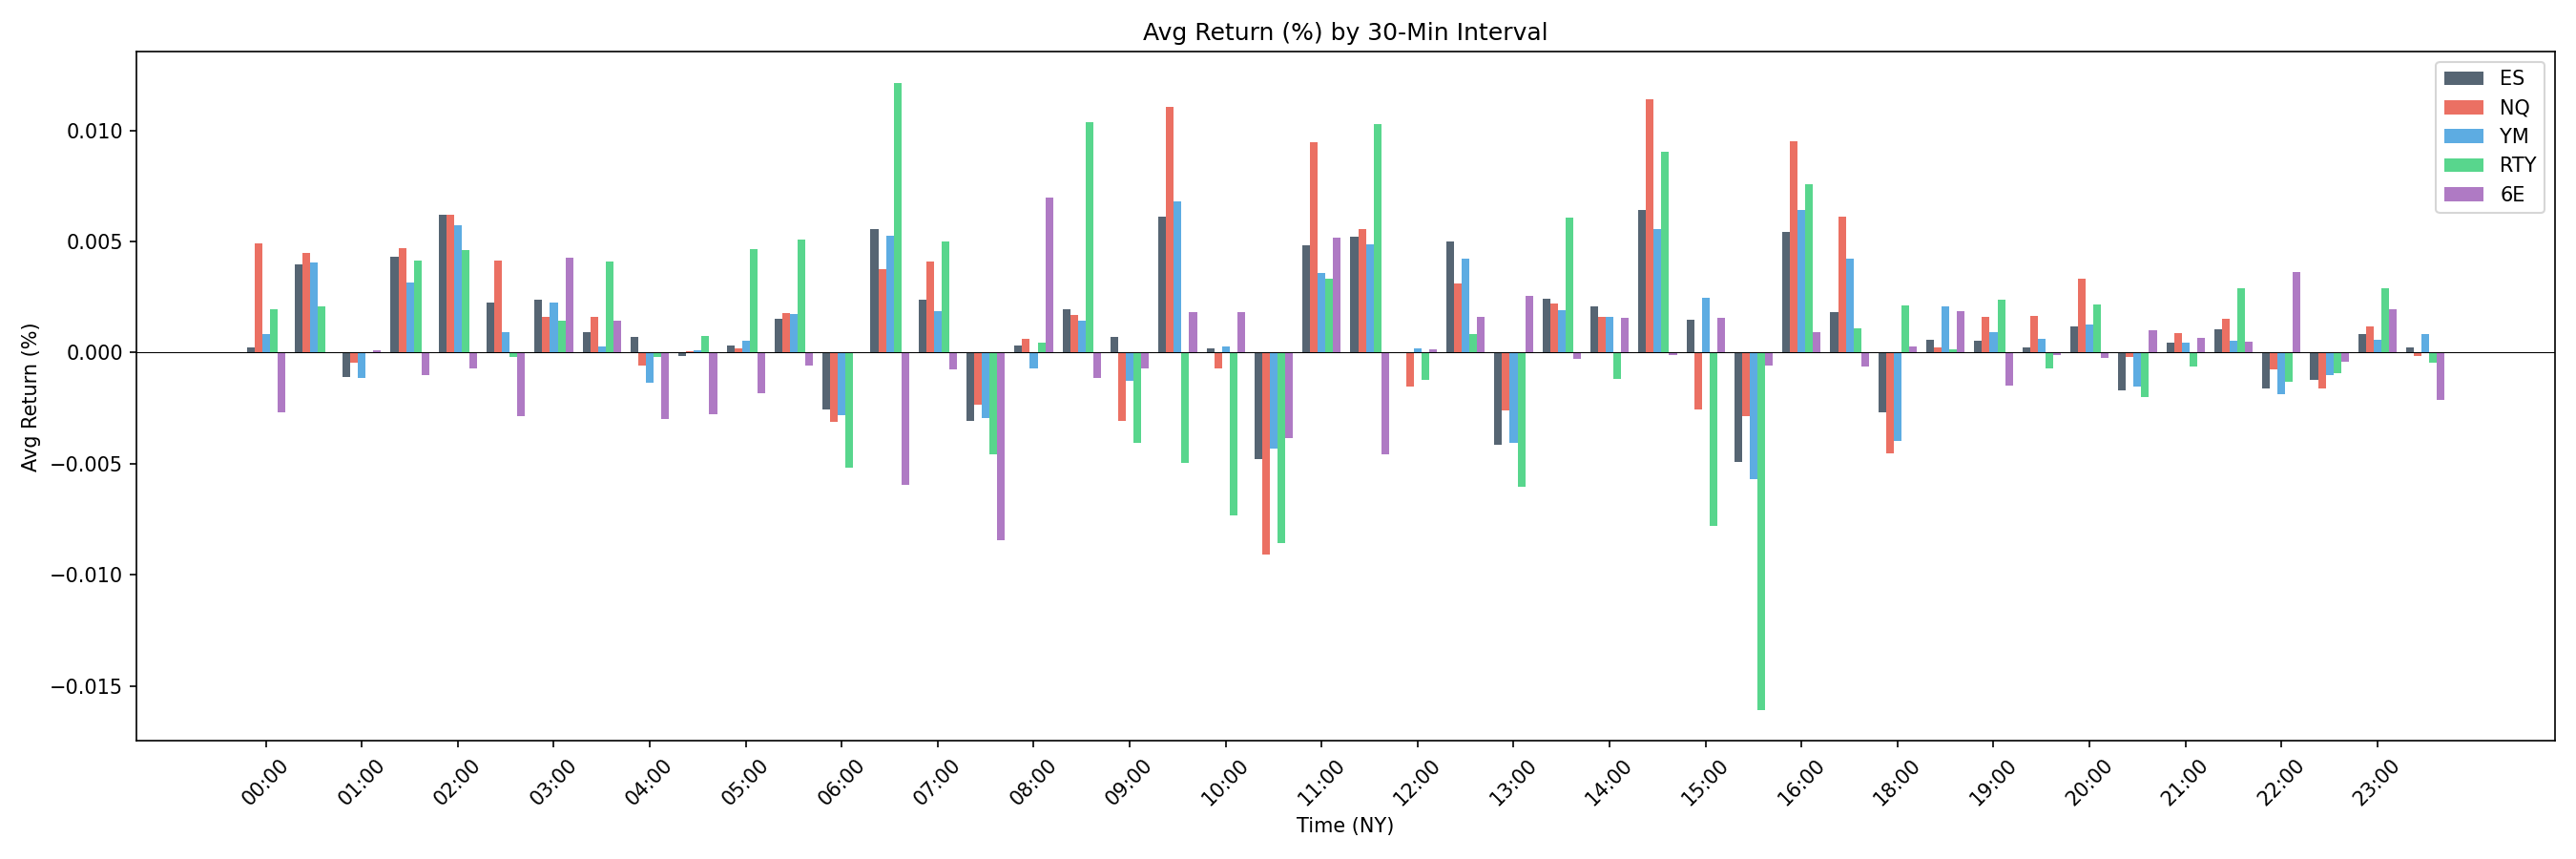

The file beside this chart, header and first rows:
, ES, NQ, YM, RTY, 6E
00:00, 0.0002296, 0.004926, 0.000833, 0.001939, -0.002705
00:30, 0.003989, 0.004505, 0.004055, 0.002084, 3.4978368231364566e-05
01:00, -0.001106, -0.0004705, -0.00116, -3.442993108125626e-05, 0.0001123
01:30, 0.004313, 0.00468, 0.003146, 0.004132, -0.001006
02:00, 0.006202, 0.006204, 0.005729, 0.004631, -0.0006943
02:30, 0.002254, 0.004125, 0.0009317, -0.0001989, -0.002878
03:00, 0.002363, 0.001603, 0.002233, 0.001445, 0.004274
03:30, 0.0009371, 0.001617, 0.0002779, 0.004113, 0.001444
04:00, 0.0006895, -0.0005699, -0.001369, -0.0002139, -0.002991
04:30, -0.0001676, 6.947844650411371e-05, 8.780458273349655e-05, 0.0007397, -0.002784
05:00, 0.000313, 0.0001969, 0.0005528, 0.004648, -0.001846
05:30, 0.001522, 0.001772, 0.001716, 0.005071, -0.0005683
06:00, -0.00254, -0.003104, -0.002821, -0.005169, -3.681406102897949e-05
06:30, 0.005547, 0.003737, 0.005258, 0.01212, -0.005963
07:00, 0.002387, 0.004119, 0.001876, 0.005019, -0.0007509
07:30, -0.003083, -0.002345, -0.002952, -0.004565, -0.008467
08:00, 0.0003044, 0.0006372, -0.0007139, 0.0004392, 0.006964
08:30, 0.001969, 0.001684, 0.001423, 0.01037, -0.001156
09:00, 0.0007053, -0.003067, -0.001265, -0.004058, -0.0007057
09:30, 0.00611, 0.01105, 0.006789, -0.00496, 0.001814
10:00, 0.0001907, -0.000728, 0.0002558, -0.007328, 0.001838
10:30, -0.004778, -0.009073, -0.004304, -0.00857, -0.003847
11:00, 0.004823, 0.009474, 0.003574, 0.003312, 0.005153
11:30, 0.005208, 0.005572, 0.004876, 0.01029, -0.004582
12:00, 2.9221780033098213e-05, -0.001548, 0.0001927, -0.001224, 0.0001355
12:30, 0.00501, 0.003123, 0.004247, 0.000818, 0.001589
13:00, -0.004153, -0.002597, -0.004078, -0.006029, 0.002558
13:30, 0.002406, 0.002194, 0.001915, 0.006062, -0.0003009
14:00, 0.00207, 0.001626, 0.001609, -0.001203, 0.001552
14:30, 0.006419, 0.0114, 0.005553, 0.009031, -0.0001019
15:00, 0.001474, -0.002572, 0.00248, -0.007789, 0.001572
15:30, -0.004938, -0.002846, -0.005691, -0.01608, -0.0005936
16:00, 0.005417, 0.009514, 0.006419, 0.007587, 0.000941
16:30, 0.001826, 0.006129, 0.004222, 0.001098, -0.0006259
18:00, -0.002705, -0.004549, -0.00397, 0.002106, 0.000276
18:30, 0.0005817, 0.0002205, 0.002063, 0.0001318, 0.001852
19:00, 0.0005459, 0.001615, 0.0009246, 0.002364, -0.001499
19:30, 0.0002418, 0.001633, 0.000606, -0.0007254, -0.0001143
20:00, 0.001194, 0.003335, 0.001278, 0.00215, -0.0002264
20:30, -0.001697, -0.0001838, -0.001525, -0.001988, 0.001027
21:00, 0.0004634, 0.0008909, 0.0004352, -0.0006097, 0.0006743
21:30, 0.001047, 0.001525, 0.0005125, 0.002893, 0.00049
22:00, -0.001635, -0.0007709, -0.001857, -0.001302, 0.003641
22:30, -0.001241, -0.001594, -0.001013, -0.0009155, -0.000391
23:00, 0.0008184, 0.001168, 0.0005855, 0.002882, 0.001969
23:30, 0.000225, -0.0001482, 0.0008529, -0.0004356, -0.002119
